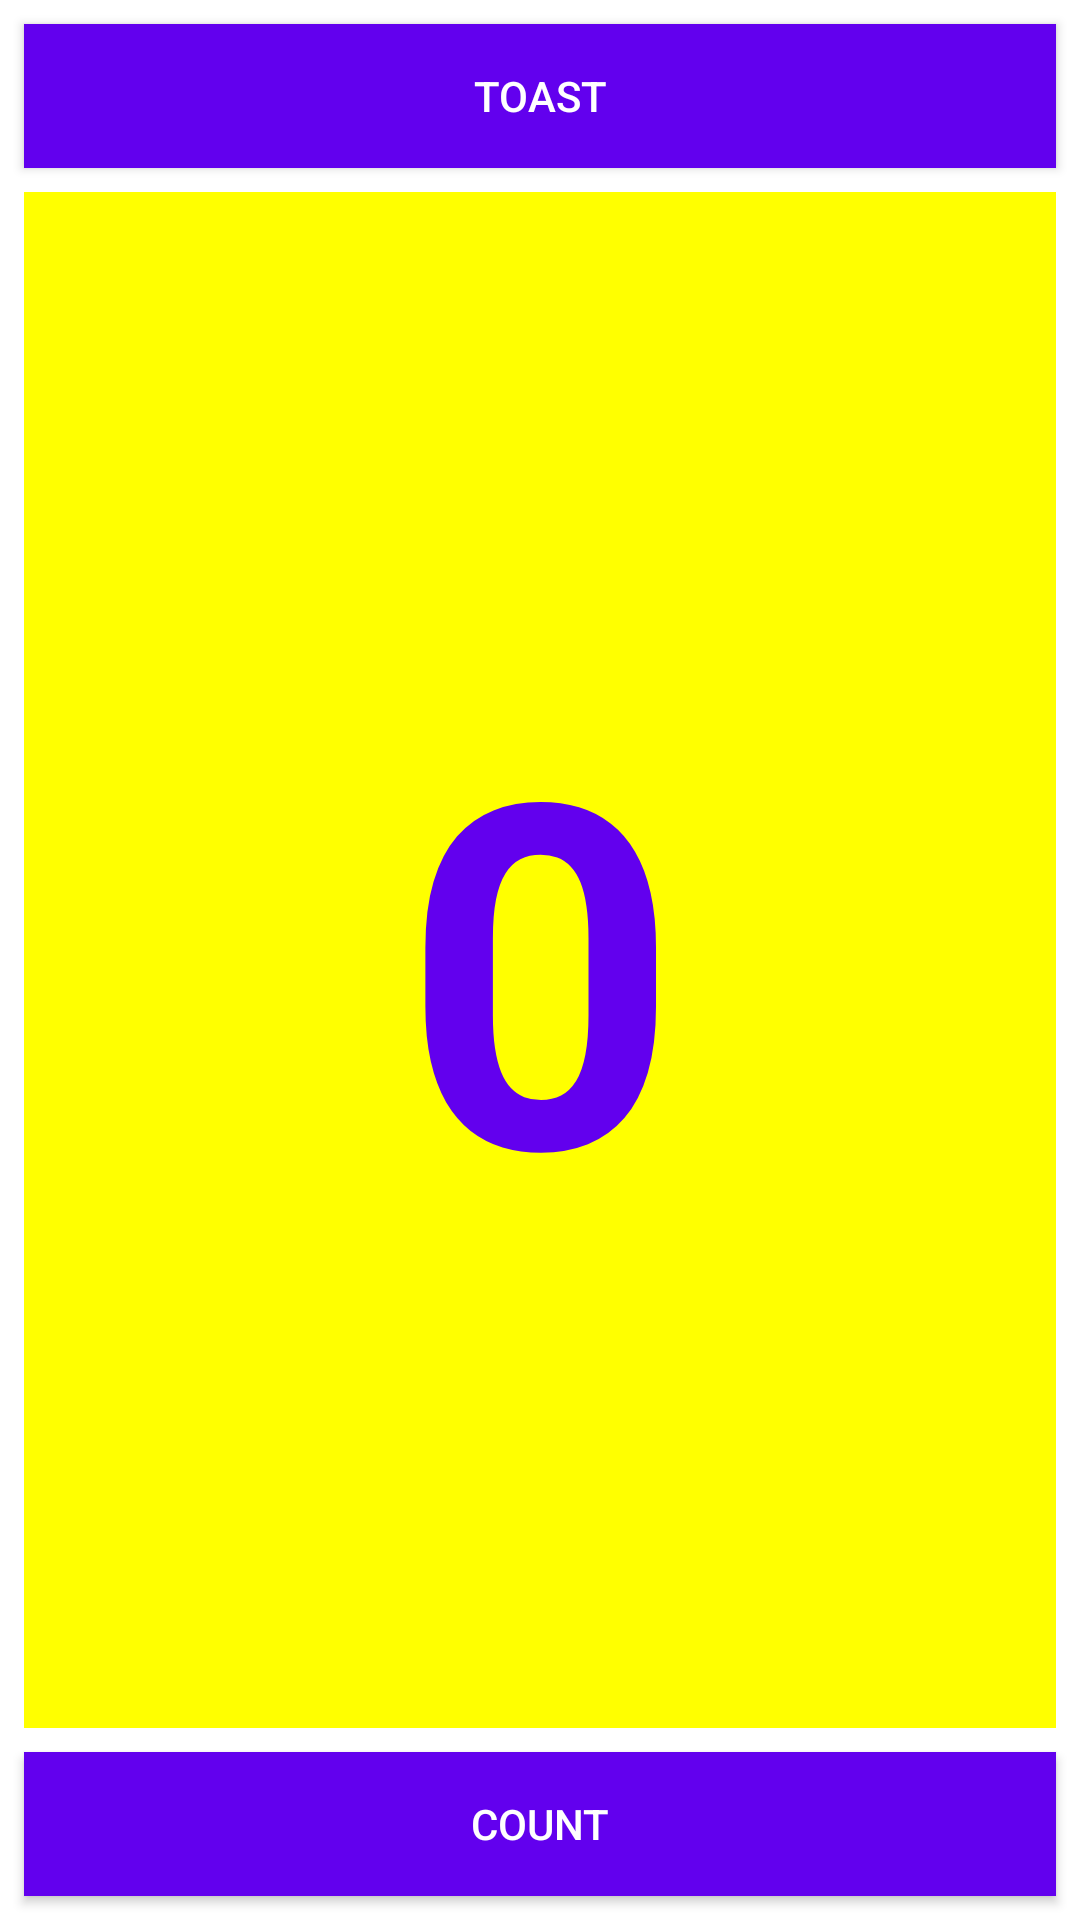

Here is an Android app screen rendered from its layout file. Give the layout XML and the strings, colors and styles it references.
<!-- AndroidManifest.xml: application theme Theme.Intent_CodingChallenge -->
<!-- res/layout/activity_main.xml -->
<?xml version="1.0" encoding="utf-8"?>
<androidx.constraintlayout.widget.ConstraintLayout xmlns:android="http://schemas.android.com/apk/res/android"
    xmlns:app="http://schemas.android.com/apk/res-auto"
    xmlns:tools="http://schemas.android.com/tools"
    android:layout_width="match_parent"
    android:layout_height="match_parent"
    tools:context=".MainActivity">

    <Button
        android:id="@+id/button_toast"
        android:layout_width="0dp"
        android:layout_height="wrap_content"
        android:layout_marginStart="8dp"
        android:layout_marginLeft="8dp"
        android:layout_marginTop="8dp"
        android:layout_marginEnd="8dp"
        android:layout_marginRight="8dp"
        android:background="@color/purple_500"
        android:onClick="launchSecondActivity"
        android:text="@string/button_label_toast"
        android:textColor="@color/white"
        app:layout_constraintEnd_toEndOf="parent"
        app:layout_constraintStart_toStartOf="parent"
        app:layout_constraintTop_toTopOf="parent" />

    <Button
        android:id="@+id/button_count"
        android:layout_width="0dp"
        android:layout_height="wrap_content"
        android:layout_marginStart="8dp"
        android:layout_marginLeft="8dp"
        android:layout_marginEnd="8dp"
        android:layout_marginRight="8dp"
        android:layout_marginBottom="8dp"
        android:background="@color/purple_500"
        android:text="@string/button_label_count"
        android:textColor="@color/white"
        android:onClick="countUp"
        app:layout_constraintBottom_toBottomOf="parent"
        app:layout_constraintEnd_toEndOf="parent"
        app:layout_constraintStart_toStartOf="parent" />

    <TextView
        android:id="@+id/show_count"
        android:layout_width="0dp"
        android:layout_height="0dp"
        android:layout_marginStart="8dp"
        android:layout_marginLeft="8dp"
        android:layout_marginTop="8dp"
        android:layout_marginEnd="8dp"
        android:layout_marginRight="8dp"
        android:layout_marginBottom="8dp"
        android:background="#FFFF00"
        android:gravity="center_horizontal|center_vertical"
        android:text="@string/count_initial_value"
        android:textColor="@color/purple_500"
        android:textIsSelectable="false"
        android:textSize="160sp"
        android:textStyle="bold"
        app:layout_constraintBottom_toTopOf="@+id/button_count"
        app:layout_constraintEnd_toEndOf="parent"
        app:layout_constraintStart_toStartOf="parent"
        app:layout_constraintTop_toBottomOf="@+id/button_toast" />
</androidx.constraintlayout.widget.ConstraintLayout>
<!-- resources referenced by this layout -->
<resources>
  <string name="button_label_count">Count</string>
  <string name="button_label_toast">Toast</string>
  <string name="count_initial_value">0</string>
  <style name="Theme.Intent_CodingChallenge" parent="Theme.MaterialComponents.DayNight.DarkActionBar">
          
          <item name="colorPrimary">@color/purple_500</item>
          <item name="colorPrimaryVariant">@color/purple_700</item>
          <item name="colorOnPrimary">@color/white</item>
          
          <item name="colorSecondary">@color/teal_200</item>
          <item name="colorSecondaryVariant">@color/teal_700</item>
          <item name="colorOnSecondary">@color/black</item>
          
          <item name="android:statusBarColor" tools:targetApi="l">?attr/colorPrimaryVariant</item>
          
      </style>
  <!-- not gathered from this repository: default colours our renderer supplied (Android Studio template values) -->
  <color name="purple_500">#FF6200EE</color>
  <color name="purple_700">#FF3700B3</color>
  <color name="teal_200">#FF03DAC5</color>
  <color name="teal_700">#FF018786</color>
  <color name="black">#FF000000</color>
  <color name="white">#FFFFFFFF</color>
</resources>
